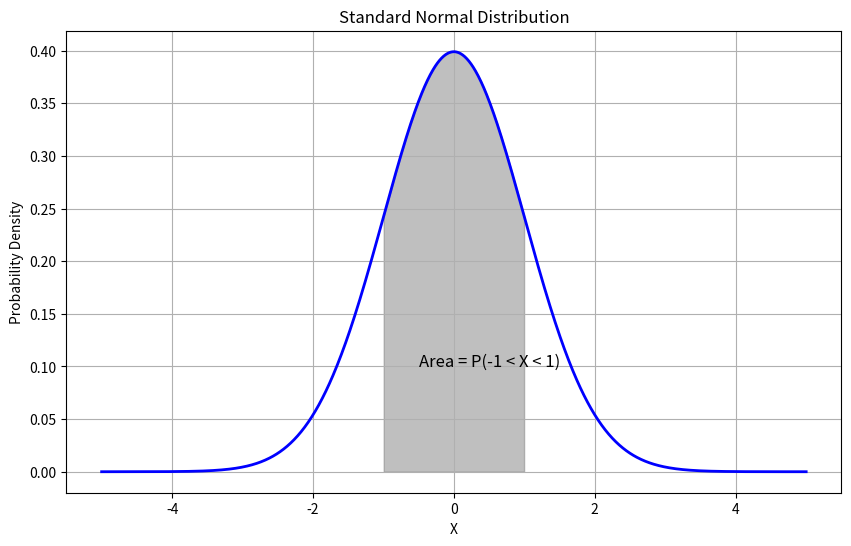

Reproduce this figure in Python.

import numpy as np
import matplotlib.pyplot as plt
from scipy.stats import norm

# 평균 및 표준편차 설정
mu = 0
sigma = 1

# x 값 생성
x = np.linspace(-5, 5, 1000)

# 정규 분포의 확률 밀도 함수 계산
y = norm.pdf(x, mu, sigma)

# 그래프 그리기
plt.figure(figsize=(10, 6))
plt.plot(x, y, 'b-', linewidth=2)
plt.fill_between(x, 0, y, where=(-1 < x) & (x < 1), color='gray', alpha=0.5)  # 구간 -1 < X < 1에 해당하는 면적을 회색으로 칠함
plt.text(0.5, 0.1, 'Area = P(-1 < X < 1)', fontsize=12, ha='center')
plt.title('Standard Normal Distribution')
plt.xlabel('X')
plt.ylabel('Probability Density')
plt.grid(True)
plt.show()